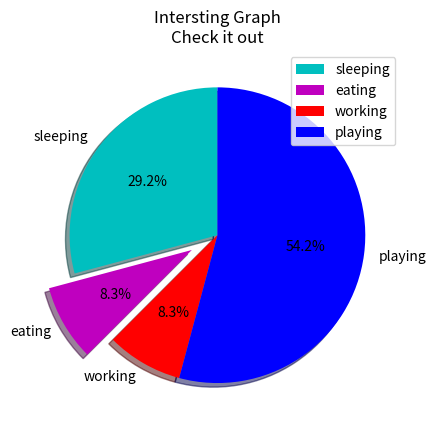

Generate this figure with matplotlib:
import matplotlib.pyplot as plt

days = [1, 2, 3, 4, 5]

sleeping = [7, 8, 6, 11, 7]
eating = [2, 3, 4, 3, 2]
working = [7, 8, 7, 2, 2]
playing = [8, 5, 7, 8, 13]

slices = [7, 2, 2, 13]
activities = ['sleeping', 'eating', 'working', 'playing']
cols = ['c', 'm', 'r', 'b']

plt.pie(slices, 
		labels=activities, 
		colors=cols, 
		startangle=90,
		shadow=True, 
		explode=(0, 0.2, 0, 0),
		autopct='%0.1f%%')






#plt.stackplot(days, sleeping, eating, working, playing, 
#			  colors=['m', 'c', 'r', 'k'])

#Для точок на площині
#x = [1, 2, 3, 4, 5, 6, 7, 8]
#y = [5, 2, 4, 2, 1, 4, 5, 2]
#plt.scatter(x, y, label='skitscat', color='k', 
#			marker='*', s=100)


#plt.xlabel('x')
#plt.ylabel('y')

plt.title('Intersting Graph\nCheck it out')
plt.legend()

plt.show() 
